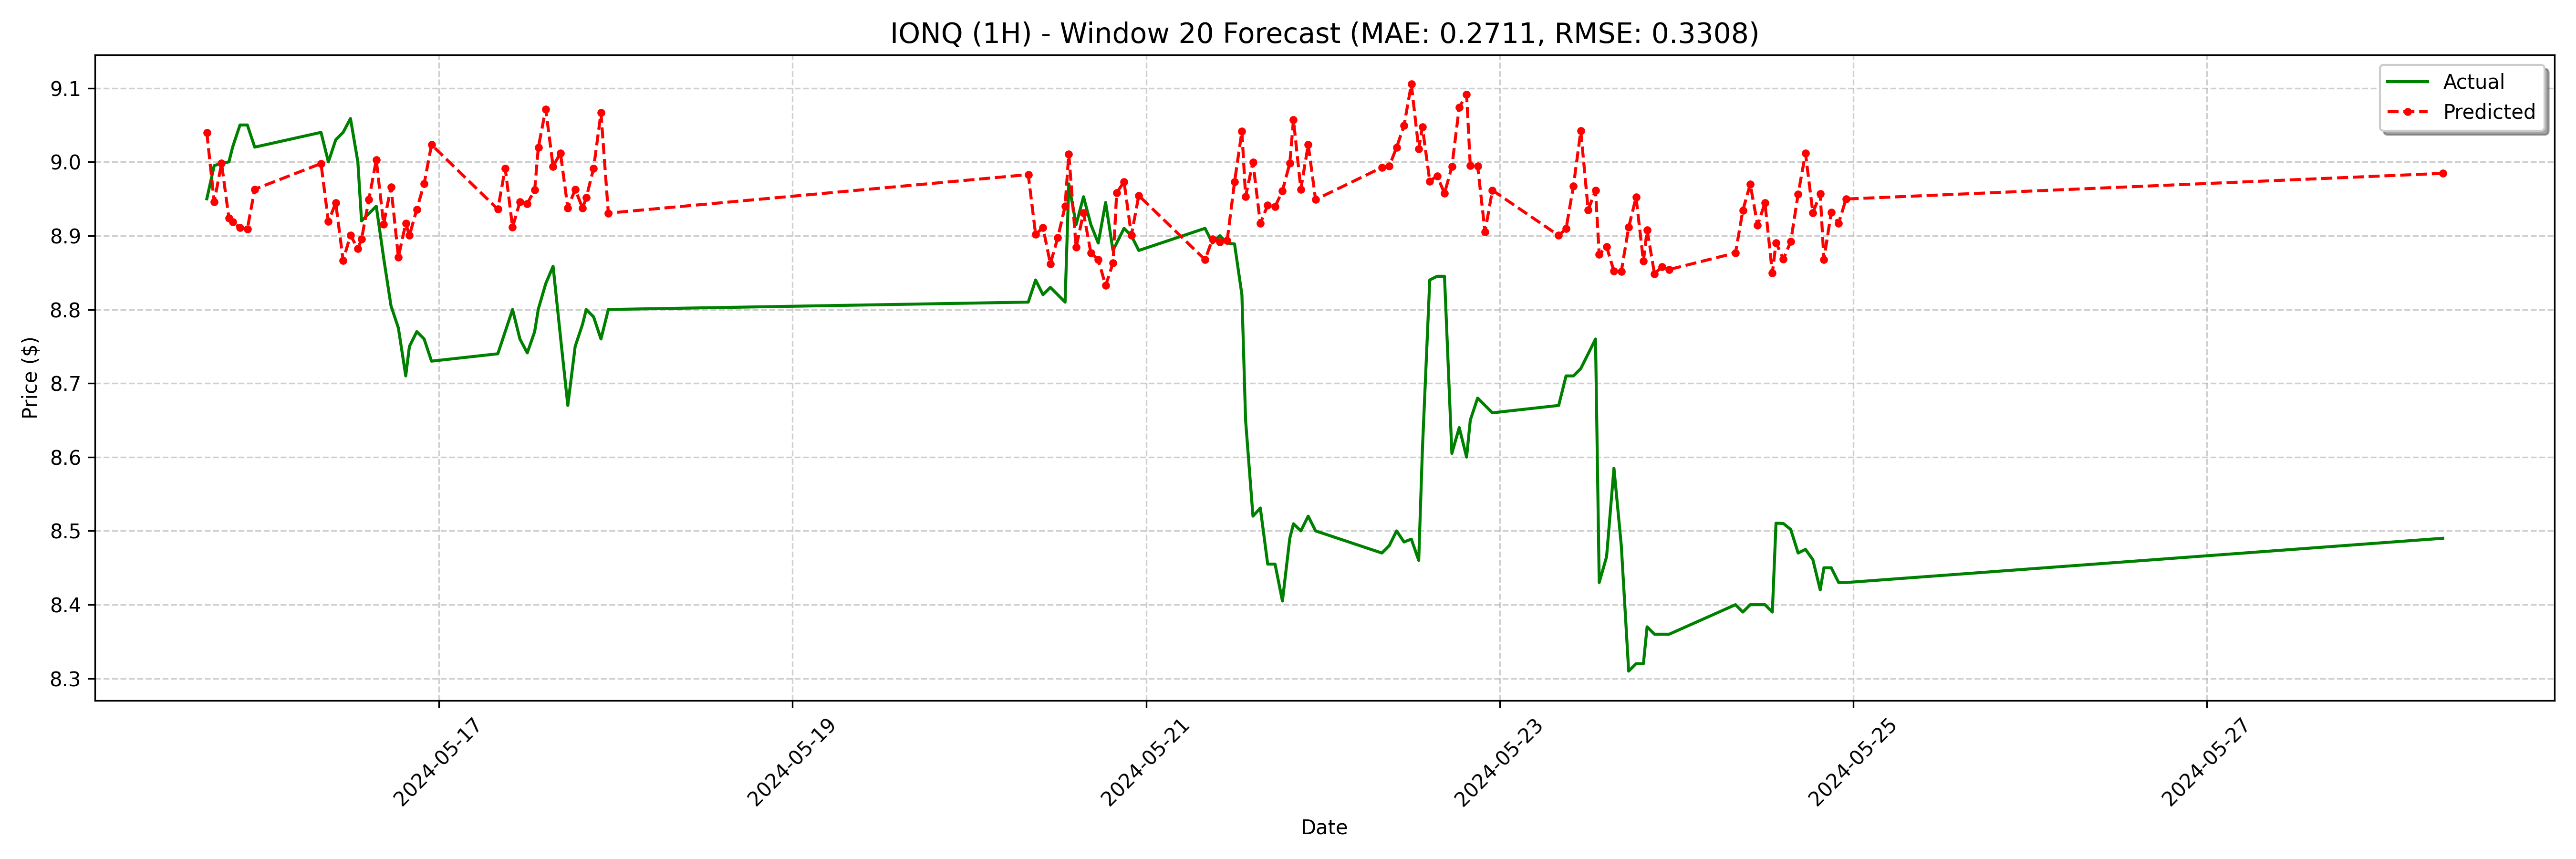

Data behind this chart, as committed beside it:
date, actual, forecast
2024-05-15 16:30:00, 8.95, 9.04
2024-05-15 17:30:00, 8.995, 8.946
2024-05-15 18:30:00, 8.998, 8.998
2024-05-15 19:30:00, 9.0, 8.924
2024-05-15 20:00:00, 9.02, 8.919
2024-05-15 21:00:00, 9.05, 8.911
2024-05-15 22:00:00, 9.05, 8.909
2024-05-15 23:00:00, 9.02, 8.963
2024-05-16 08:00:00, 9.04, 8.998
2024-05-16 09:00:00, 9.0, 8.919
2024-05-16 10:00:00, 9.03, 8.944
2024-05-16 11:00:00, 9.04, 8.866
2024-05-16 12:00:00, 9.059, 8.901
2024-05-16 13:00:00, 9.0, 8.882
2024-05-16 13:30:00, 8.92, 8.895
2024-05-16 14:30:00, 8.93, 8.949
2024-05-16 15:30:00, 8.94, 9.003
2024-05-16 16:30:00, 8.87, 8.916
2024-05-16 17:30:00, 8.805, 8.966
2024-05-16 18:30:00, 8.775, 8.871
2024-05-16 19:30:00, 8.71, 8.917
2024-05-16 20:00:00, 8.75, 8.9
2024-05-16 21:00:00, 8.77, 8.936
2024-05-16 22:00:00, 8.76, 8.971
2024-05-16 23:00:00, 8.73, 9.023
2024-05-17 08:00:00, 8.74, 8.936
2024-05-17 09:00:00, 8.77, 8.991
2024-05-17 10:00:00, 8.8, 8.912
2024-05-17 11:00:00, 8.76, 8.946
2024-05-17 12:00:00, 8.741, 8.944
2024-05-17 13:00:00, 8.77, 8.962
2024-05-17 13:30:00, 8.801, 9.02
2024-05-17 14:30:00, 8.835, 9.071
2024-05-17 15:30:00, 8.859, 8.994
2024-05-17 16:30:00, 8.763, 9.012
2024-05-17 17:30:00, 8.67, 8.938
2024-05-17 18:30:00, 8.75, 8.963
2024-05-17 19:30:00, 8.78, 8.937
2024-05-17 20:00:00, 8.8, 8.951
2024-05-17 21:00:00, 8.79, 8.991
2024-05-17 22:00:00, 8.76, 9.066
2024-05-17 23:00:00, 8.8, 8.931
2024-05-20 08:00:00, 8.81, 8.983
2024-05-20 09:00:00, 8.84, 8.902
2024-05-20 10:00:00, 8.82, 8.911
2024-05-20 11:00:00, 8.83, 8.862
2024-05-20 12:00:00, 8.82, 8.897
2024-05-20 13:00:00, 8.81, 8.94
2024-05-20 13:30:00, 8.97, 9.011
2024-05-20 14:30:00, 8.915, 8.884
2024-05-20 15:30:00, 8.953, 8.931
2024-05-20 16:30:00, 8.915, 8.877
2024-05-20 17:30:00, 8.89, 8.868
2024-05-20 18:30:00, 8.945, 8.832
2024-05-20 19:30:00, 8.88, 8.863
2024-05-20 20:00:00, 8.89, 8.958
2024-05-20 21:00:00, 8.91, 8.973
2024-05-20 22:00:00, 8.9, 8.901
2024-05-20 23:00:00, 8.88, 8.954
2024-05-21 08:00:00, 8.91, 8.867
... 68 more rows
